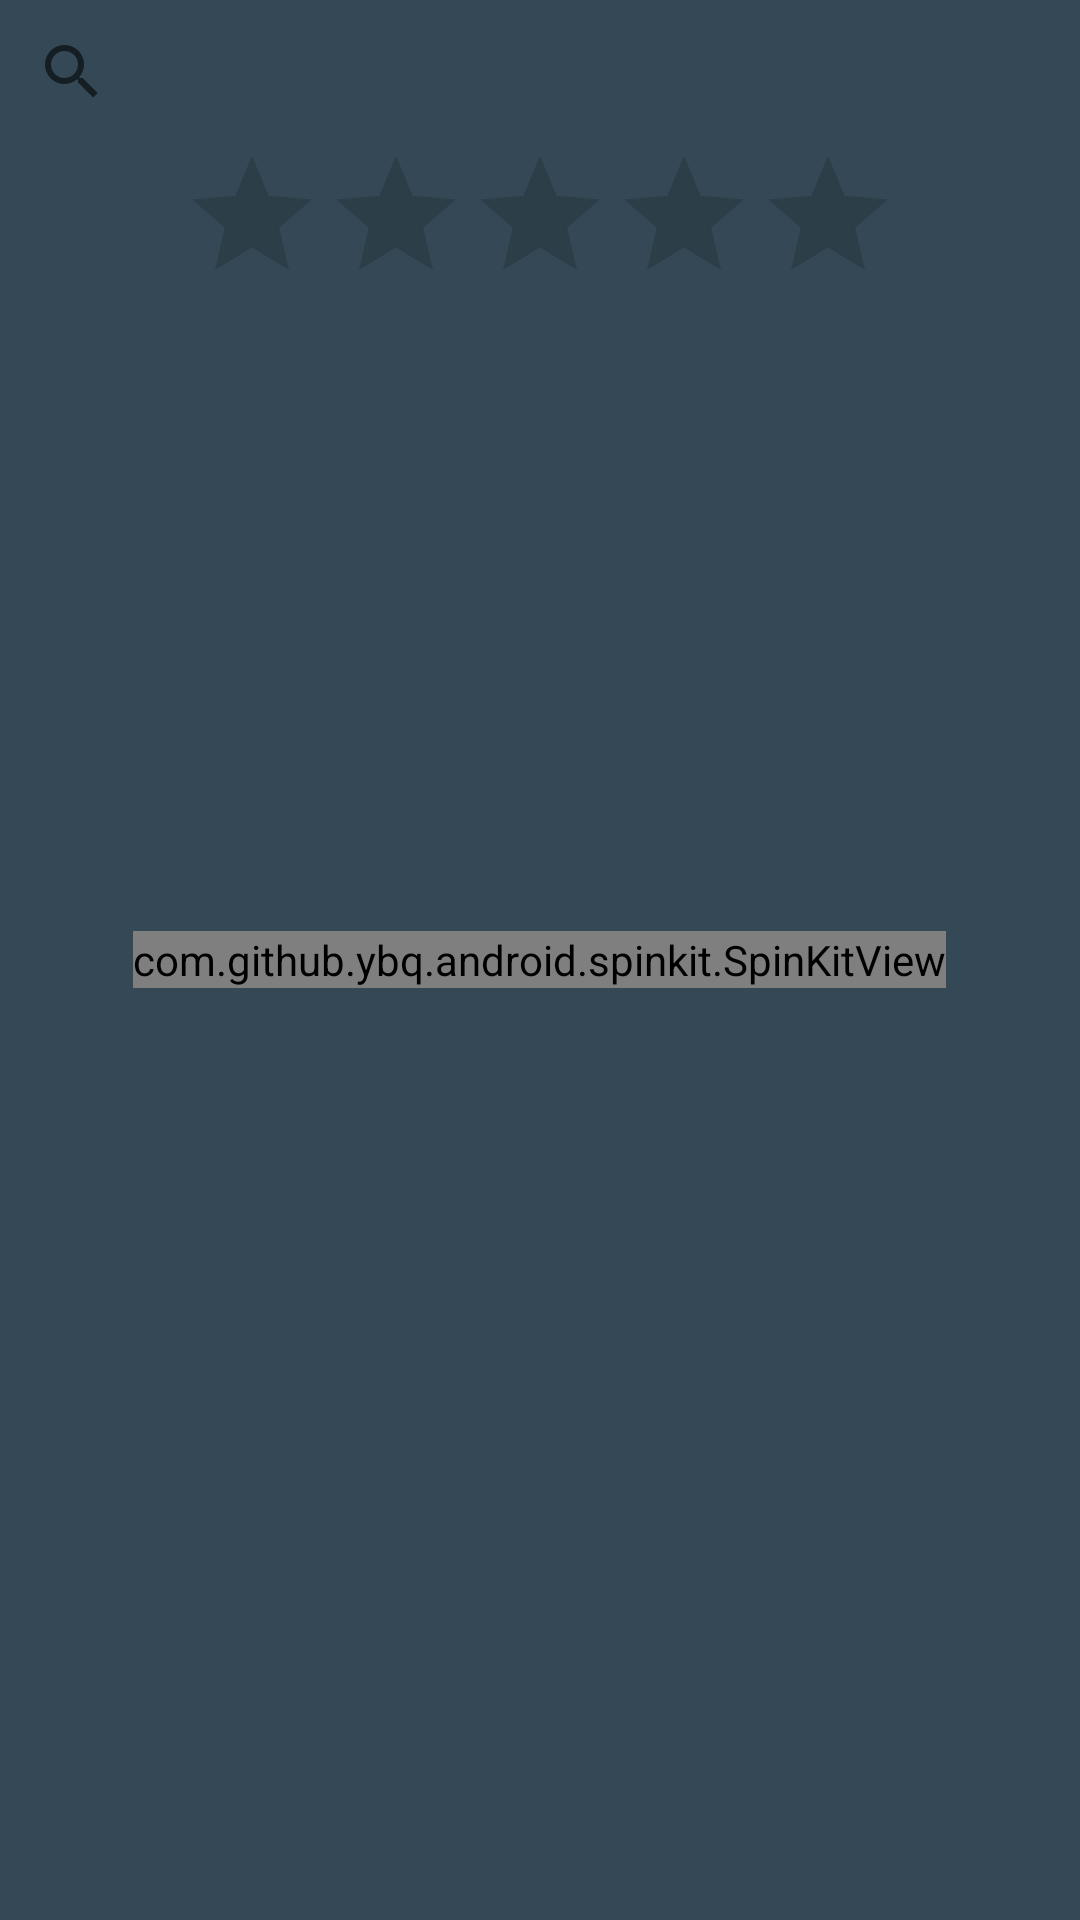

Android layout source for this screen:
<!-- AndroidManifest.xml: application theme AppTheme -->
<!-- res/layout/fragment_discover.xml -->
<?xml version="1.0" encoding="utf-8"?>
<RelativeLayout xmlns:android="http://schemas.android.com/apk/res/android"
    xmlns:app="http://schemas.android.com/apk/res-auto"
    xmlns:tools="http://schemas.android.com/tools"
    android:layout_width="match_parent"
    android:layout_height="match_parent"
    android:orientation="vertical"
    tools:context=".views.discover.DiscoverFragment">

    <SearchView
        android:id="@+id/discover_search"
        android:layout_width="match_parent"
        android:layout_height="wrap_content"
        android:inputType="textCapSentences" />

    <RatingBar
        android:id="@+id/discover_ratingbar"
        style="@style/RatingBarStyle"
        android:layout_width="wrap_content"
        android:layout_height="wrap_content"
        android:layout_below="@id/discover_search"
        android:layout_centerHorizontal="true" />

    <GridView
        android:id="@+id/discover_grid"
        android:layout_width="match_parent"
        android:layout_height="match_parent"
        android:layout_below="@id/discover_ratingbar"
        android:layout_margin="5dp"
        android:layout_marginTop="10dp"
        android:layout_marginBottom="5dp"
        android:horizontalSpacing="5dp"
        android:numColumns="2"
        android:verticalSpacing="10dp"
        android:visibility="gone" />

    <RelativeLayout
        android:id="@+id/discover_emptyview"
        android:layout_width="match_parent"
        android:layout_height="match_parent"
        android:layout_below="@id/discover_ratingbar"
        android:visibility="gone">

        <TextView
            android:layout_width="wrap_content"
            android:layout_height="wrap_content"
            android:layout_centerInParent="true"
            android:layout_gravity="center"
            android:text="@string/discovers_emptyview"
            android:textSize="20sp" />
    </RelativeLayout>

    <com.github.ybq.android.spinkit.SpinKitView
        android:id="@+id/discovers_loading"
        style="@style/SpinKitView.Large.WanderingCubes"
        android:layout_width="wrap_content"
        android:layout_height="wrap_content"
        android:layout_centerInParent="true"
        app:SpinKit_Color="@color/yellow" />

</RelativeLayout>
<!-- resources referenced by this layout -->
<resources>
  <color name="yellow">#F9AA33</color>
  <string name="discovers_emptyview">There aren\t discovers</string>
  <style name="RatingBarStyle" parent="AppTheme">
          <item name="colorAccent">@color/yellow</item>
          <item name="colorPrimary">@color/orange</item>
      </style>
  <style name="AppTheme" parent="Theme.AppCompat.Light.NoActionBar">
          
          <item name="colorPrimary">@color/colorPrimary</item>
          <item name="colorPrimaryDark">@color/colorPrimaryDark</item>
          <item name="colorAccent">@color/yellow</item>
          <item name="android:windowBackground">@color/colorPrimary</item>
          <item name="android:editTextColor">@color/yellow</item>
      </style>
  <color name="orange">#FD5523</color>
  <color name="colorPrimary">#344955</color>
  <color name="colorPrimaryDark">#232F34</color>
</resources>
